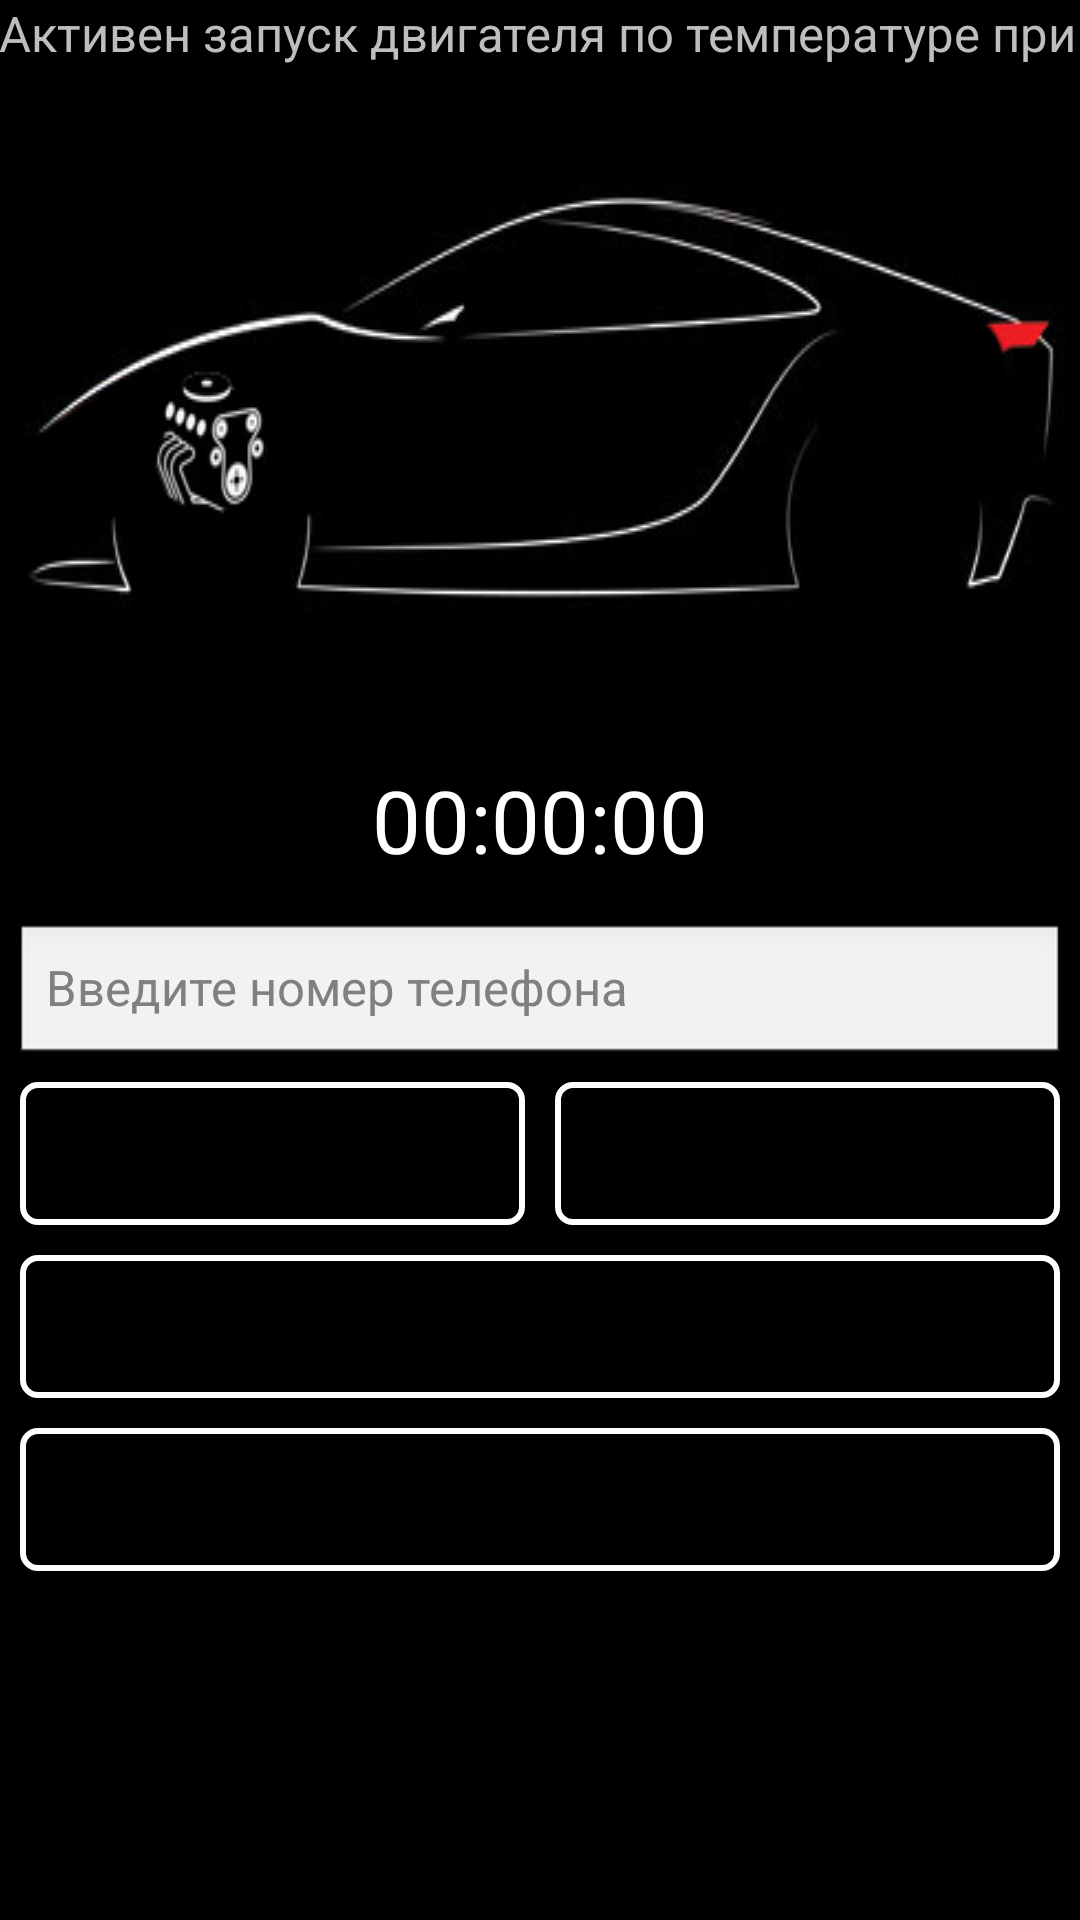

Here is an Android app screen rendered from its layout file. Give the layout XML and the strings, colors and styles it references.
<!-- AndroidManifest.xml: application theme AppTheme -->
<!-- res/layout/activity_main.xml -->
<?xml version="1.0" encoding="utf-8"?>
<LinearLayout xmlns:android="http://schemas.android.com/apk/res/android"
    xmlns:tools="http://schemas.android.com/tools" android:layout_width="match_parent"
    android:layout_height="match_parent" android:paddingLeft="@dimen/activity_horizontal_margin"
    android:paddingRight="@dimen/activity_horizontal_margin"
    android:paddingTop="@dimen/activity_vertical_margin"
    android:paddingBottom="@dimen/activity_vertical_margin" tools:context=".MainActivity"
    android:orientation="vertical"
    android:clickable="true">

    <LinearLayout
        android:focusable="true"
        android:focusableInTouchMode="true"
        android:layout_width="0px"
        android:layout_height="0px" />

    <ScrollView
        android:layout_width="match_parent"
        android:layout_height="wrap_content"
        android:id="@+id/scrollView"
        android:clickable="false"
        android:focusable="false"
        android:focusableInTouchMode="false"
        android:onClick="startButtonClick">

        <LinearLayout
            android:orientation="vertical"
            android:layout_width="match_parent"
            android:layout_height="wrap_content">

            <TextView
                android:text="@string/temp_notification"
                android:layout_width="match_parent"
                android:layout_height="wrap_content"
                android:id="@+id/tvTempNotif"
                android:textSize="8pt"
                android:layout_weight="1" />

            <LinearLayout
                android:orientation="horizontal"
                android:layout_width="match_parent"
                android:layout_height="match_parent"
                android:layout_gravity="top|left|center|right"
                android:background="@drawable/car_background"
                android:layout_weight="1"
                android:id="@+id/imageLayout"
                android:layout_marginLeft="5dp"
                android:layout_marginRight="5dp">

            </LinearLayout>

            <TextView
                android:layout_width="match_parent"
                android:layout_height="wrap_content"
                android:gravity="center"
                android:textAppearance="?android:attr/textAppearanceLarge"
                android:text="@string/timerDefault"
                android:id="@+id/tvTimer"
                android:padding="10dp"
                android:layout_gravity="center"
                android:textSize="14pt" />

            <LinearLayout
                android:orientation="horizontal"
                android:layout_width="match_parent"
                android:layout_height="match_parent"
                android:layout_weight="1">

                <EditText
                    android:layout_width="0dp"
                    android:layout_height="wrap_content"
                    android:inputType="phone"
                    android:ems="10"
                    android:id="@+id/etPhone"
                    android:hint="@string/hintPhoneEditText"
                    android:layout_margin="5dp"
                    android:phoneNumber="true"
                    android:layout_weight="1"
                    android:textSize="8pt" />

            </LinearLayout>

            <LinearLayout
                android:orientation="horizontal"
                android:layout_width="match_parent"
                android:layout_height="match_parent"
                android:layout_weight="1.5"
                android:layout_marginLeft="5dp"
                android:layout_marginRight="5dp"
                android:layout_marginBottom="5dp">

                <Button
                    android:layout_width="fill_parent"
                    android:layout_height="fill_parent"
                    android:text="@string/StartEngine"
                    android:id="@+id/bStartEngine"
                    android:layout_gravity="left"
                    android:background="@drawable/button_selector"
                    android:layout_weight="1"
                    android:layout_marginLeft="2dp"
                    android:layout_marginRight="5dp"
                    android:onClick="startButtonClick"
                    android:textSize="10pt"
                    android:layout_marginBottom="5dp" />

                <Button
                    android:layout_width="fill_parent"
                    android:layout_height="fill_parent"
                    android:text="@string/StopEngine"
                    android:id="@+id/bStopEngine"
                    android:layout_gravity="right"
                    android:background="@drawable/button_selector"
                    android:layout_weight="1"
                    android:layout_marginLeft="5dp"
                    android:layout_marginRight="2dp"
                    android:onClick="stopButtonClick"
                    android:textSize="10pt"
                    android:layout_marginBottom="5dp" />
            </LinearLayout>

            <LinearLayout
                android:orientation="vertical"
                android:layout_width="match_parent"
                android:layout_height="match_parent"
                android:layout_weight="1"
                android:layout_marginLeft="5dp"
                android:layout_marginRight="5dp">

                <Button
                    android:layout_width="match_parent"
                    android:layout_height="wrap_content"
                    android:text="@string/ActivateDevice"
                    android:id="@+id/bActivateDevice"
                    android:background="@drawable/button_selector"
                    android:onClick="activateButtonClick"
                    android:textSize="10pt"
                    android:layout_marginLeft="2dp"
                    android:layout_marginRight="2dp"
                    android:layout_marginBottom="5dp" />

                <Button
                    android:layout_width="match_parent"
                    android:layout_height="wrap_content"
                    android:text="@string/ResetDevice"
                    android:id="@+id/bResetDevice"
                    android:background="@drawable/button_selector"
                    android:onClick="resetButtonClick"
                    android:textSize="10pt"
                    android:layout_marginLeft="2dp"
                    android:layout_marginRight="2dp"
                    android:layout_marginTop="5dp" />
            </LinearLayout>

        </LinearLayout>
    </ScrollView>

</LinearLayout>
<!-- resources referenced by this layout -->
<resources>
  <!-- drawable button_selector (drawable) -->
  <?xml version="1.0" encoding="utf-8"?>
  <selector xmlns:android="http://schemas.android.com/apk/res/android" >
  
      <item android:state_focused="true" android:state_pressed="true" android:drawable="@drawable/button_bg_pressed" />
      <item android:state_focused="false" android:state_pressed="true" android:drawable="@drawable/button_bg_pressed" />
      <item android:state_enabled="true" android:drawable="@drawable/button_bg" />
      <item android:drawable="@drawable/button_enable" />
  </selector>
  <!-- drawable car_background: jpg bitmap (drawable, 38460 bytes) -->
  <string name="ActivateDevice">Активация устройства</string>
  <string name="ResetDevice">Сброс устройства</string>
  <string name="StartEngine">Старт</string>
  <string name="StopEngine">Стоп</string>
  <string name="hintPhoneEditText">Введите номер телефона</string>
  <string name="temp_notification">Активен запуск двигателя по температуре при</string>
  <string name="timerDefault">00:00:00</string>
  <style name="AppTheme" parent="@android:style/Theme.Black">
          
          <item name="colorPrimary">@color/colorPrimary</item>
          <item name="colorPrimaryDark">@color/colorPrimaryDark</item>
          <item name="colorAccent">@color/colorAccent</item>
      </style>
  <!-- drawable button_bg_pressed (drawable) -->
  <?xml version="1.0" encoding="utf-8"?>
  <shape xmlns:android="http://schemas.android.com/apk/res/android"
      android:shape="rectangle">
      <solid android:color="#ffff8800"/>
      <stroke android:width="1dp" android:color="#ffffffff"/>
      <corners android:radius="5dp"/>
  </shape>
  <!-- drawable button_bg (drawable) -->
  <?xml version="1.0" encoding="utf-8"?>
  <shape xmlns:android="http://schemas.android.com/apk/res/android"
      android:shape="rectangle">
      <stroke android:width="2dp"
              android:color="#ffffffff"/>
      <padding android:left="10dp"
          android:top="10dp"
          android:right="10dp"
          android:bottom="10dp" />
      <corners android:radius="5dp"/>
  </shape>
  <!-- drawable button_enable (drawable) -->
  <?xml version="1.0" encoding="utf-8"?>
  <shape xmlns:android="http://schemas.android.com/apk/res/android"
  android:shape="rectangle">
  <solid android:color="#aaa"/>
  <stroke android:width="1dp" android:color="#ffffffff"/>
  <corners android:radius="5dp"/>
  </shape>
  <!-- not gathered from this repository: default colours our renderer supplied (Android Studio template values) -->
  <color name="colorPrimary">#FF6200EE</color>
  <color name="colorPrimaryDark">#FF3700B3</color>
  <color name="colorAccent">#FF03DAC5</color>
</resources>
